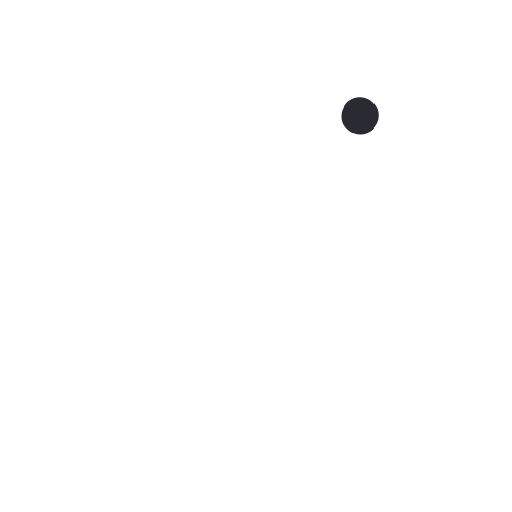
t = 0.00 s
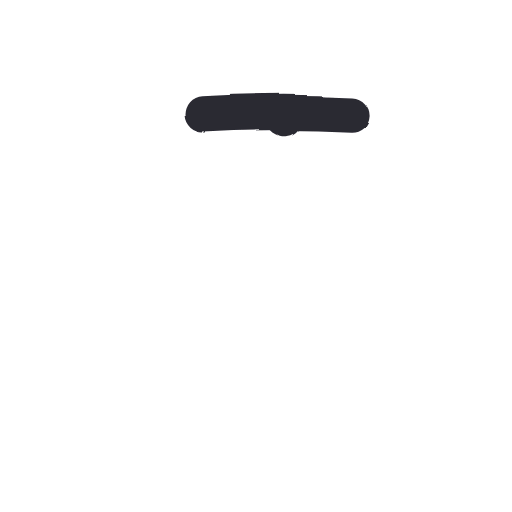
t = 0.11 s
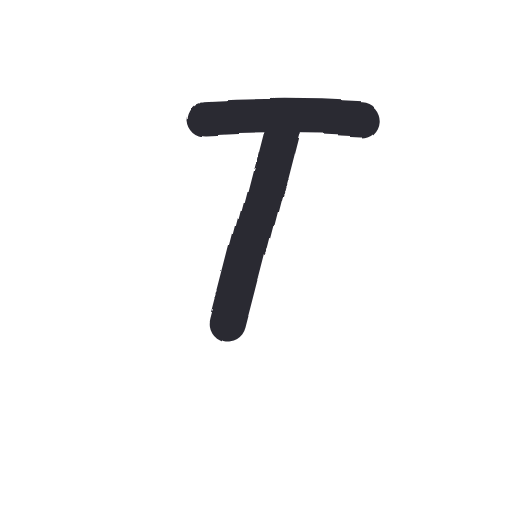
t = 0.22 s
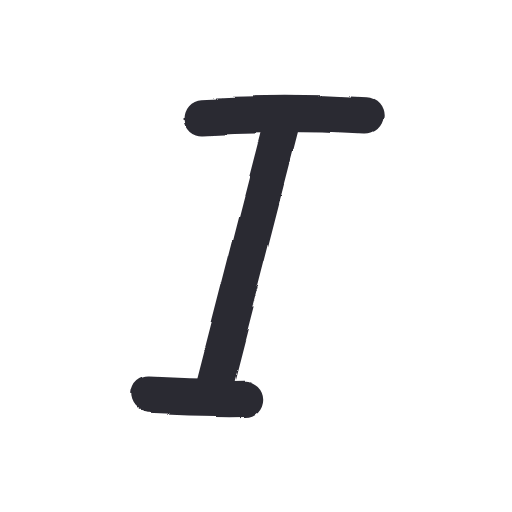
t = 0.33 s
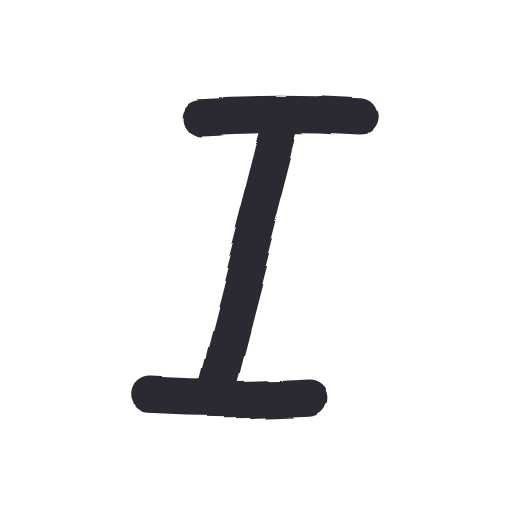
t = 0.44 s
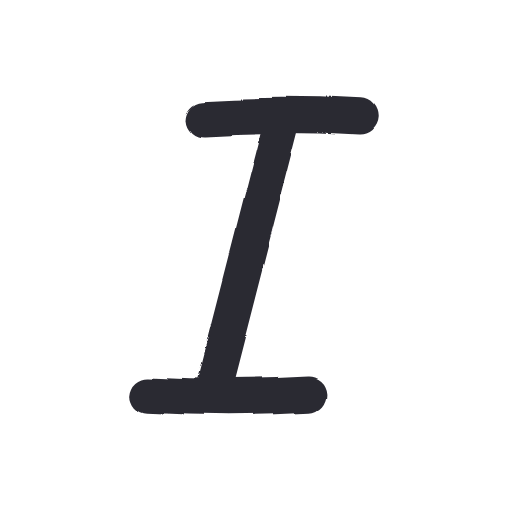
t = 0.55 s

The animated SVG that drew these frames (rendered in a browser with its animation timeline set to each time). Animation: 1 SMIL element (animate=1), 1 CSS @keyframes rule; one cycle of 0.55 s, repeats indefinitely.

<svg xmlns="http://www.w3.org/2000/svg" width="96" height="96" viewBox="0 0 48 48">
  <style>
    path {
      fill: none; stroke: #2b2a33; stroke-width: 3.4;
      stroke-linecap: round; stroke-linejoin: round;
      stroke-dasharray: 1; stroke-dashoffset: 1; visibility: hidden;
      animation-name: draw; animation-timing-function: cubic-bezier(.65,.05,.36,1);
      animation-fill-mode: forwards;
    }
    @keyframes draw {
      from { visibility: visible }
      to { visibility: visible; stroke-dashoffset: 0 }
    }
  </style>
  <filter id="boil" x="-30%" y="-30%" width="160%" height="160%">
    <feTurbulence type="fractalNoise" baseFrequency="0.055" numOctaves="2" seed="1" result="noise">
      <animate attributeName="seed" values="1;2;3;4;5;6" dur="0.55s" repeatCount="indefinite" calcMode="discrete"/>
    </feTurbulence>
    <feDisplacementMap in="SourceGraphic" in2="noise" scale="1.6" xChannelSelector="R" yChannelSelector="G"/>
  </filter>
  <g filter="url(#boil)">
    <rect width="48" height="48" fill="none"/>
    <path pathLength="1" style="animation-duration:0.15s;animation-delay:0.00s" d="M 19 11 C 24 10.7, 29 10.7, 34 11"/>
    <path pathLength="1" style="animation-duration:0.20s;animation-delay:0.10s" d="M 26.5 11.2 C 24.3 19.8, 22.1 28.4, 19.9 36.9"/>
    <path pathLength="1" style="animation-duration:0.15s;animation-delay:0.25s" d="M 14 37 C 19 37.3, 24 37.3, 29 37"/>
  </g>
</svg>
